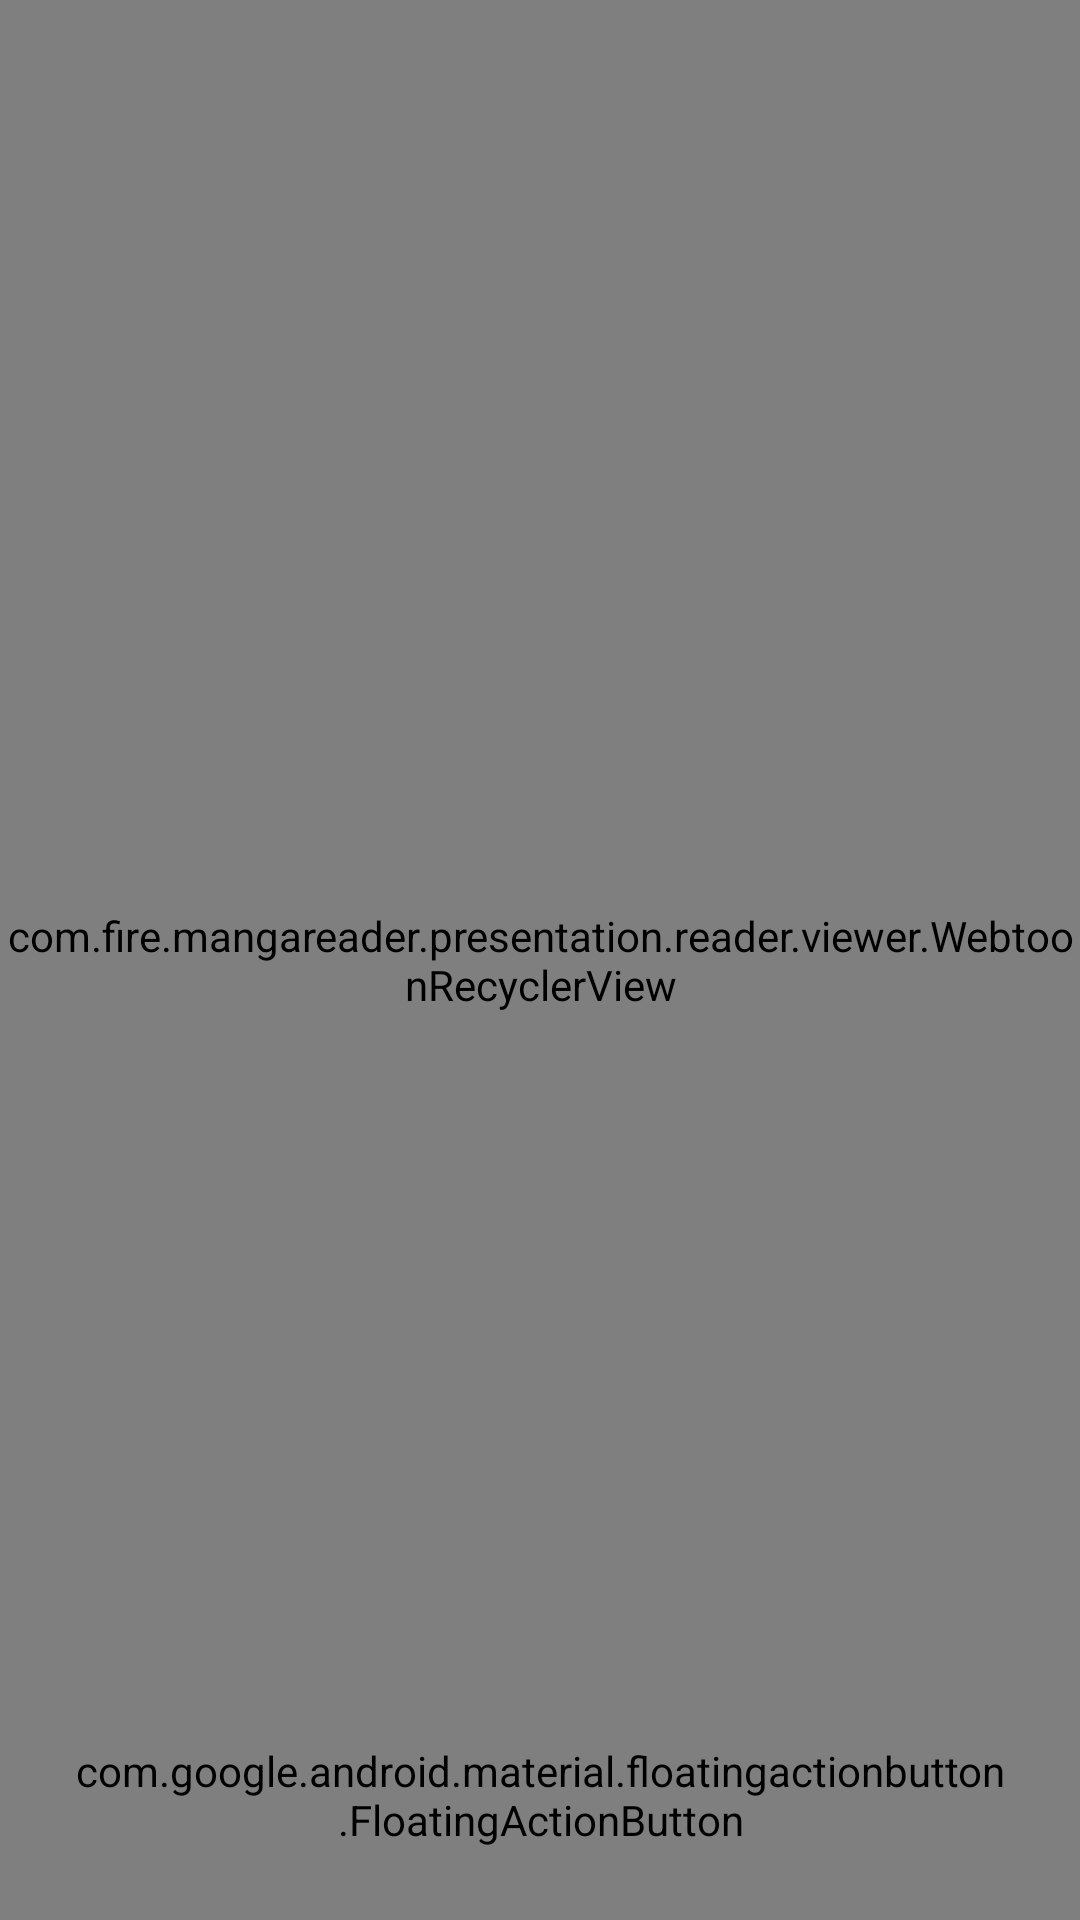

The Android layout XML behind this screen, and the referenced resources:
<!-- AndroidManifest.xml: application theme Theme.MangaReader -->
<!-- res/layout/activity_chapter_reader.xml -->
<?xml version="1.0" encoding="utf-8"?>
<FrameLayout xmlns:android="http://schemas.android.com/apk/res/android"
    xmlns:app="http://schemas.android.com/apk/res-auto"
    android:layout_width="match_parent"
    android:layout_height="match_parent"
    android:layoutDirection="rtl">

    
    <FrameLayout
        android:id="@+id/reader_container"
        android:layout_width="match_parent"
        android:layout_height="match_parent">

        <WebView
            android:id="@+id/scraperWebView"
            android:layout_width="1dp"
            android:layout_height="1dp"
            android:alpha="0.0" />

        <com.fire.mangareader.presentation.reader.viewer.WebtoonRecyclerView
            android:id="@+id/recyclerView"
            android:layout_width="match_parent"
            android:layout_height="match_parent"
            android:scrollbars="none" />

        <TextView
            android:id="@+id/tvPageIndicator"
            android:layout_width="wrap_content"
            android:layout_height="wrap_content"
            android:layout_gravity="bottom|center_horizontal"
            android:layout_marginBottom="24dp"
            android:background="#88000000"
            android:paddingStart="12dp"
            android:paddingEnd="12dp"
            android:paddingTop="4dp"
            android:paddingBottom="4dp"
            android:text="1 / 1"
            android:textColor="#FFFFFF"
            android:textSize="14sp"
            android:textStyle="bold" />
            
        
        <View
            android:id="@+id/eyeFilterOverlay"
            android:layout_width="match_parent"
            android:layout_height="match_parent"
            android:background="@android:color/transparent"
            android:elevation="100dp"
            android:clickable="false"
            android:focusable="false" />
            
        <com.google.android.material.floatingactionbutton.FloatingActionButton
            android:id="@+id/fabSettings"
            android:layout_width="wrap_content"
            android:layout_height="wrap_content"
            android:layout_gravity="bottom|end"
            android:layout_margin="24dp"
            android:src="@drawable/ic_drawer_settings"
            app:backgroundTint="#88000000"
            app:tint="@android:color/white"
            app:elevation="0dp" />

    </FrameLayout>

    
    <FrameLayout
        android:id="@+id/uiOverlay"
        android:layout_width="match_parent"
        android:layout_height="match_parent"
        android:visibility="gone">

        
        <com.google.android.material.appbar.AppBarLayout
            android:layout_width="match_parent"
            android:layout_height="wrap_content"
            android:background="#E6121212"
            app:elevation="0dp">

            <androidx.appcompat.widget.Toolbar
                android:layout_width="match_parent"
                android:layout_height="?attr/actionBarSize"
                app:contentInsetStart="0dp"
                app:contentInsetEnd="0dp">

                <RelativeLayout
                    android:layout_width="match_parent"
                    android:layout_height="match_parent"
                    android:paddingHorizontal="8dp">

                    <ImageView
                        android:id="@+id/btnBack"
                        android:layout_width="48dp"
                        android:layout_height="48dp"
                        android:layout_alignParentStart="true"
                        android:layout_centerVertical="true"
                        android:background="?attr/selectableItemBackgroundBorderless"
                        android:padding="12dp"
                        android:src="@android:drawable/ic_menu_revert"
                        app:tint="#FFFFFF" />

                    <TextView
                        android:id="@+id/tvChapterTitle"
                        android:layout_width="wrap_content"
                        android:layout_height="wrap_content"
                        android:layout_centerVertical="true"
                        android:layout_toStartOf="@+id/btnToggleDirection"
                        android:layout_toEndOf="@id/btnBack"
                        android:layout_marginStart="8dp"
                        android:layout_marginEnd="8dp"
                        android:ellipsize="end"
                        android:maxLines="1"
                        android:text="عنوان الفصل"
                        android:textColor="#FFFFFF"
                        android:textSize="18sp"
                        android:textStyle="bold" />

                        <ImageView android:id="@+id/btnToggleDirection" 
                         android:layout_width="48dp" 
                         android:layout_height="48dp" 
                         android:layout_toStartOf="@+id/btnEyeFilter" 
                         android:layout_centerVertical="true" 
                         android:background="?attr/selectableItemBackgroundBorderless" 
                         android:padding="12dp" 
                         android:src="@android:drawable/ic_menu_sort_by_size" 
                         app:tint="#FFFFFF" />

                        <ImageView android:id="@+id/btnEyeFilter"
                        android:layout_width="48dp"
                        android:layout_height="48dp"
                        android:layout_alignParentEnd="true"
                        android:layout_centerVertical="true"
                        android:background="?attr/selectableItemBackgroundBorderless"
                        android:padding="12dp"
                        android:src="@android:drawable/ic_menu_view"
                        app:tint="#FFFFFF" />

                </RelativeLayout>
            </androidx.appcompat.widget.Toolbar>
        </com.google.android.material.appbar.AppBarLayout>

        
        <SeekBar
            android:id="@+id/brightnessSeekBar"
            android:layout_width="200dp"
            android:layout_height="wrap_content"
            android:layout_gravity="center_vertical|start"
            android:layout_marginStart="-80dp"
            android:max="255"
            android:progress="128"
            android:progressTint="#FF9800"
            android:thumbTint="#FF9800"
            android:rotation="270" />

        <LinearLayout
            android:layout_width="match_parent"
            android:layout_height="wrap_content"
            android:layout_gravity="bottom"
            android:background="#E6121212"
            android:gravity="center"
            android:minHeight="?attr/actionBarSize"
            android:orientation="horizontal"
            android:padding="8dp">

            <ImageButton
                android:id="@+id/btnPreviousChapter"
                android:layout_width="48dp"
                android:layout_height="48dp"
                android:background="?attr/selectableItemBackgroundBorderless"
                android:padding="12dp"
                android:src="@android:drawable/ic_media_previous"
                app:tint="#FFFFFF" />

            <TextView
                android:id="@+id/tvCurrentPageSeek"
                android:layout_width="36dp"
                android:layout_height="wrap_content"
                android:gravity="center"
                android:text="1"
                android:textColor="#FFFFFF"
                android:textSize="14sp" />

            <SeekBar
                android:id="@+id/pageSeekBar"
                android:layout_width="0dp"
                android:layout_height="wrap_content"
                android:layout_weight="1"
                android:progressTint="#FF9800"
                android:thumbTint="#FF9800"
                android:max="100" />

            <TextView
                android:id="@+id/tvTotalPagesSeek"
                android:layout_width="36dp"
                android:layout_height="wrap_content"
                android:gravity="center"
                android:text="20"
                android:textColor="#FFFFFF"
                android:textSize="14sp" />

            <ImageButton
                android:id="@+id/btnNextChapter"
                android:layout_width="48dp"
                android:layout_height="48dp"
                android:background="?attr/selectableItemBackgroundBorderless"
                android:padding="12dp"
                android:src="@android:drawable/ic_media_next"
                app:tint="#FFFFFF" />

        </LinearLayout>
        
        <ProgressBar
            android:id="@+id/loadingProgressBar"
            android:layout_width="wrap_content"
            android:layout_height="wrap_content"
            android:layout_gravity="center"
            android:visibility="gone" />
            
        <com.fire.mangareader.presentation.reader.viewer.ReaderColorFilterView
            android:id="@+id/colorFilterView"
            android:layout_width="1dp"
            android:layout_height="1dp"
            android:visibility="gone" />

    </FrameLayout>
</FrameLayout>
<!-- resources referenced by this layout -->
<resources>
  <!-- drawable ic_drawer_settings (drawable) -->
  <vector xmlns:android="http://schemas.android.com/apk/res/android"
      android:width="24dp"
      android:height="24dp"
      android:viewportWidth="24"
      android:viewportHeight="24">
    <path android:fillColor="#FF000000" android:pathData="M19.43,12.98c0.04,-0.32 0.07,-0.64 0.07,-0.98s-0.03,-0.66 -0.07,-0.98l2.11,-1.65c0.19,-0.15 0.24,-0.42 0.12,-0.64l-2,-3.46c-0.12,-0.22 -0.39,-0.3 -0.61,-0.22l-2.49,1c-0.52,-0.4 -1.08,-0.73 -1.69,-0.98l-0.38,-2.65C14.46,2.18 14.25,2 14,2h-4c-0.25,0 -0.46,0.18 -0.49,0.42l-0.38,2.65c-0.61,0.25 -1.17,0.59 -1.69,0.98l-2.49,-1c-0.23,-0.09 -0.49,0 -0.61,0.22l-2,3.46c-0.13,0.22 -0.07,0.49 0.12,0.64l2.11,1.65c-0.04,0.32 -0.07,0.65 -0.07,0.98s0.03,0.66 0.07,0.98l-2.11,1.65c-0.19,0.15 -0.24,0.42 -0.12,0.64l2,3.46c0.12,0.22 0.39,0.3 0.61,0.22l2.49,-1c0.52,0.4 1.08,0.73 1.69,0.98l0.38,2.65c0.03,0.24 0.24,0.42 0.49,0.42h4c0.25,0 0.46,-0.18 0.49,-0.42l0.38,-2.65c0.61,-0.25 1.17,-0.59 1.69,-0.98l2.49,1c0.23,0.09 0.49,0 0.61,-0.22l2,-3.46c0.12,-0.22 0.07,-0.49 -0.12,-0.64l-2.11,-1.65zM12,15.5c-1.93,0 -3.5,-1.57 -3.5,-3.5s1.57,-3.5 3.5,-3.5 3.5,1.57 3.5,3.5 -1.57,3.5 -3.5,3.5z"/>
  </vector>
  <style name="Theme.MangaReader" parent="android:Theme.Material.Light.NoActionBar" />
</resources>
